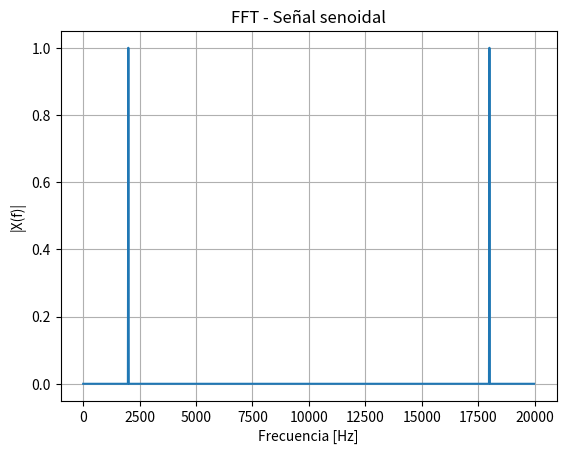
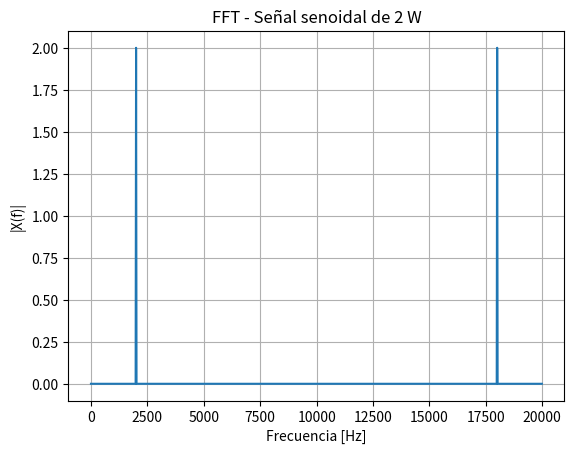
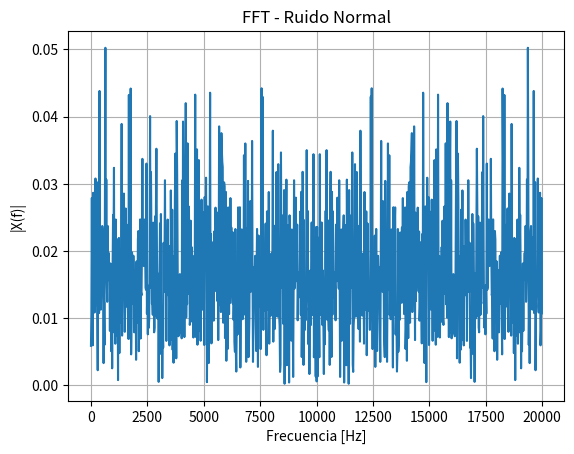
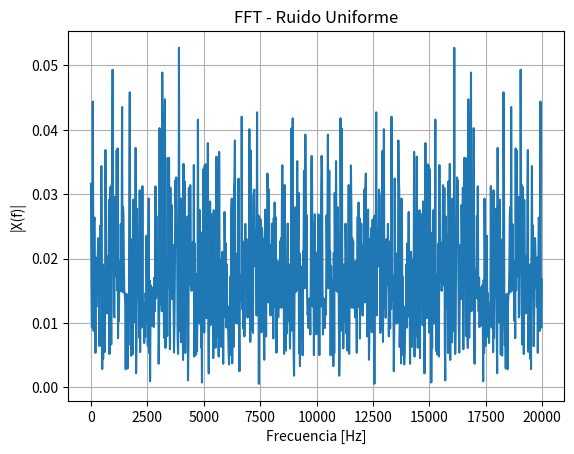
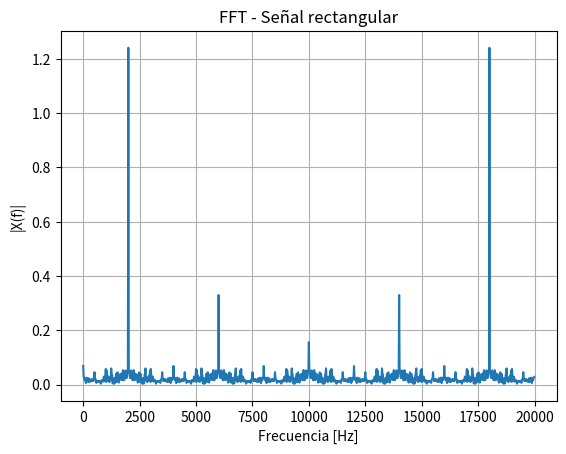

Python code for these plots, in order:
# -*- coding: utf-8 -*-
"""
Created on Fri Mar 27 17:31:02 2026

@author: sere2
"""

import matplotlib.pyplot as plt
import numpy as np
from scipy import signal


def mi_sen(vmax, dc, ff, ph, nn, fs):
    Ts = 1/fs
    tt = np.arange(nn) * Ts
    xx = dc + vmax * np.sin(2*np.pi*ff*tt + ph)
    return tt, xx

def calcular_fft(x, fs):
    N = len(x)
    X = np.fft.fft(x)* 2/N
    df=fs/N
    ff=np.arange(N)*df
    modulo = np.abs(X)

    return ff, modulo

# Parámetros
Np = 10
fs = 20000
ff = fs/Np
N = 1000
T = 1/ff
tt_ruido = np.arange(N) / fs

# 1) Señal original de 2 kHz
tt1, x1 = mi_sen(vmax=1, dc=0, ff=ff, ph=0, nn=N, fs=fs)
P1=np.var(x1)
f1, X1 = calcular_fft(x1, fs)

# 2) Misma señal con potencia 2W y desfasada en pi/2
Pot=2
vmax=np.sqrt(Pot*2)
tt2, x2 = mi_sen(vmax=vmax, dc=0, ff=ff, ph=np.pi/2, nn=N, fs=fs)
P2=np.var(x2)
f2, X2 = calcular_fft(x2, fs)

# 3) Ruido aleatorio con distribucion normal
Var=0.1
nn1=np.random.normal(0,np.sqrt(Var),N)  # Ruido gaussiano de media 0 y varianza 0.1
f3, X3 = calcular_fft(nn1, fs)

# 4) Ruido aleatorio con distribucion uniforme
Var=0.1
#varianza=((b-a)**2)/12
#como dc=0, a=-c y b=c
c=np.sqrt(Var*3)
nn2=np.random.uniform(-c,c,N)  # Ruido de media 0 y varianza 0.1
f4, X4 = calcular_fft(nn2, fs)

# 5) Pulso rectangular
tt3 = np.arange(N) / fs

x3 = signal.square(2*np.pi*ff*tt3,duty=0.5)
f5, X5 = calcular_fft(x3, fs)

# Gráfico 1
plt.figure()
plt.plot(f1, X1)
plt.title("FFT - Señal senoidal")
plt.xlabel("Frecuencia [Hz]")
plt.ylabel("|X(f)|")
plt.grid()
plt.show()

# Gráfico 2
plt.figure()
plt.plot(f2, X2)
plt.title("FFT - Señal senoidal de 2 W")
plt.xlabel("Frecuencia [Hz]")
plt.ylabel("|X(f)|")
plt.grid()
plt.show()


# Gráfico 3
plt.figure()
plt.plot(f3, X3)
plt.title("FFT - Ruido Normal")
plt.xlabel("Frecuencia [Hz]")
plt.ylabel("|X(f)|")
plt.grid()
plt.show()


# Gráfico 4
plt.figure()
plt.plot(f4, X4)
plt.title("FFT - Ruido Uniforme")
plt.xlabel("Frecuencia [Hz]")
plt.ylabel("|X(f)|")
plt.grid()
plt.show()

# Gráfico 5
plt.figure()
plt.plot(f5, X5)
plt.title("FFT - Señal rectangular")
plt.xlabel("Frecuencia [Hz]")
plt.ylabel("|X(f)|")
plt.grid()
plt.show()


# Señal de energía: tiene energía finita y potencia media 0.
# Señal de potencia: tiene energía infinita pero potencia media finita y no nula.
